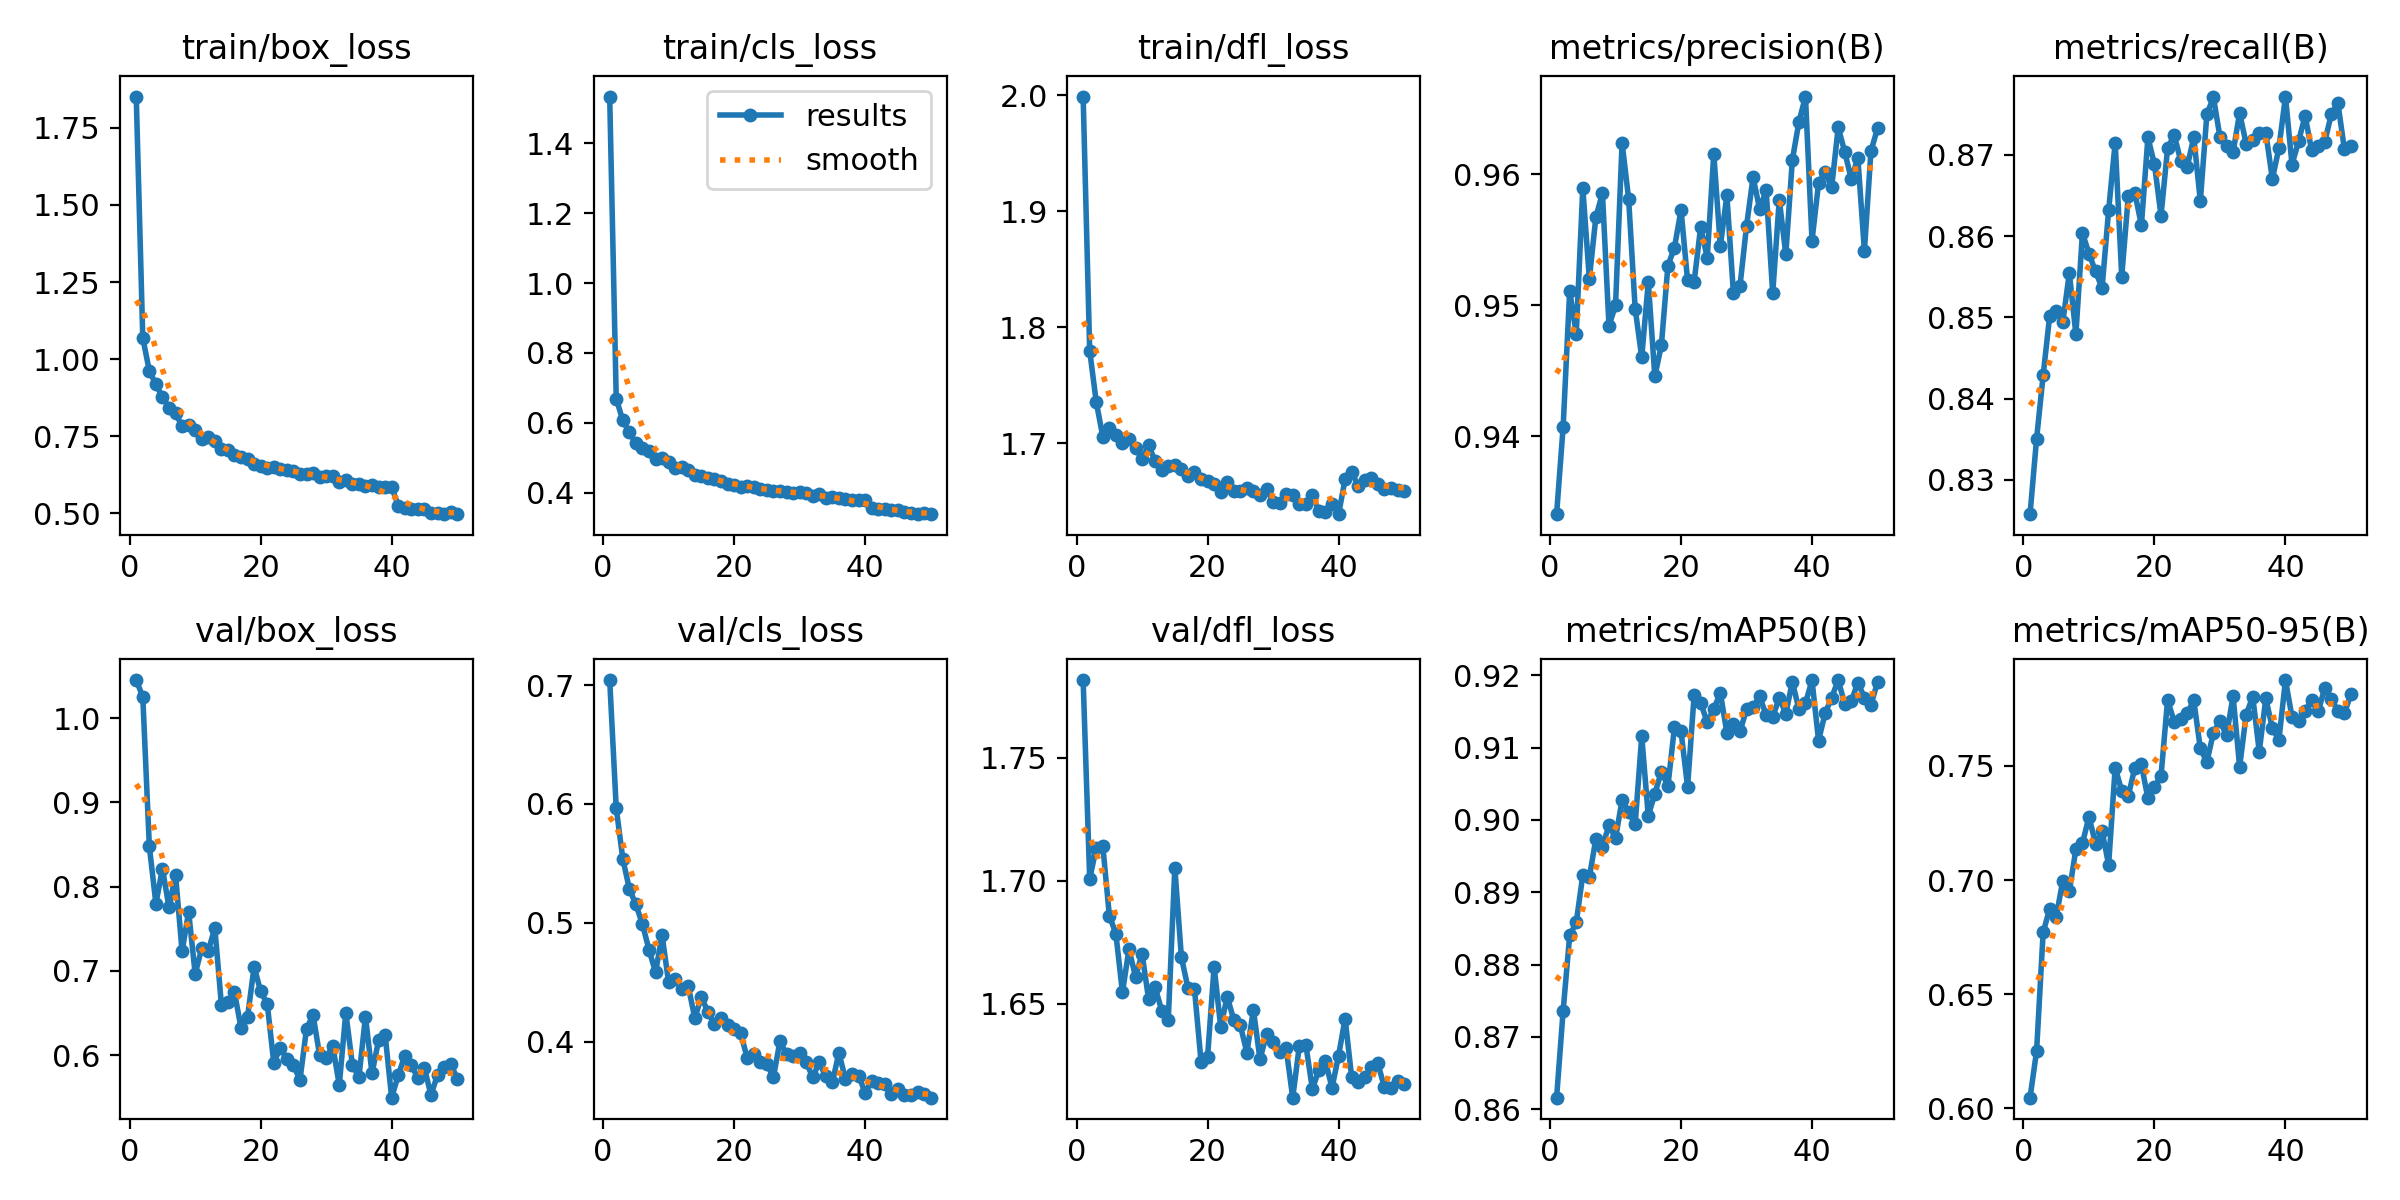

Data behind this chart, as committed beside it:
epoch, time, train/box_loss, train/cls_loss, train/dfl_loss, metrics/precision(B), metrics/recall(B), metrics/mAP50(B), metrics/mAP50-95(B), val/box_loss, val/cls_loss, val/dfl_loss, lr/pg0, lr/pg1, lr/pg2
1, 540.3, 1.852, 1.534, 1.999, 0.9341, 0.8258, 0.8616, 0.6046, 1.045, 0.7043, 1.781, 0.000658, 0.000658, 0.000658
2, 1140, 1.069, 0.669, 1.78, 0.9407, 0.8351, 0.8736, 0.625, 1.025, 0.5965, 1.701, 0.001298, 0.001298, 0.001298
3, 1743, 0.9615, 0.6065, 1.735, 0.9511, 0.8429, 0.884, 0.677, 0.8479, 0.5538, 1.713, 0.001912, 0.001912, 0.001912
4, 2244, 0.9183, 0.5721, 1.706, 0.9478, 0.8502, 0.8858, 0.6874, 0.7799, 0.5286, 1.714, 0.001881, 0.001881, 0.001881
5, 2532, 0.8767, 0.5411, 1.713, 0.9589, 0.8507, 0.8924, 0.6839, 0.8215, 0.5155, 1.686, 0.001842, 0.001842, 0.001842
6, 2816, 0.8429, 0.5278, 1.707, 0.952, 0.8494, 0.8921, 0.6997, 0.7756, 0.4989, 1.678, 0.001802, 0.001802, 0.001802
7, 3099, 0.8242, 0.5179, 1.7, 0.9567, 0.8555, 0.8974, 0.6951, 0.8144, 0.4775, 1.655, 0.001762, 0.001762, 0.001762
8, 3378, 0.7828, 0.4974, 1.704, 0.9585, 0.8479, 0.8963, 0.7135, 0.7233, 0.4584, 1.672, 0.001723, 0.001723, 0.001723
9, 3697, 0.7854, 0.4986, 1.696, 0.9484, 0.8604, 0.8993, 0.7161, 0.7703, 0.4896, 1.661, 0.001683, 0.001683, 0.001683
10, 3980, 0.7689, 0.4889, 1.686, 0.95, 0.8579, 0.8975, 0.7278, 0.6965, 0.4499, 1.67, 0.001644, 0.001644, 0.001644
11, 4257, 0.7399, 0.4714, 1.698, 0.9624, 0.8557, 0.9028, 0.7158, 0.727, 0.4531, 1.652, 0.001604, 0.001604, 0.001604
12, 4537, 0.7476, 0.473, 1.684, 0.9581, 0.8536, 0.9011, 0.7214, 0.724, 0.4442, 1.657, 0.001564, 0.001564, 0.001564
13, 4867, 0.7341, 0.4635, 1.677, 0.9497, 0.8632, 0.8994, 0.7067, 0.751, 0.4466, 1.647, 0.001525, 0.001525, 0.001525
14, 5143, 0.7086, 0.4503, 1.68, 0.946, 0.8715, 0.9116, 0.7493, 0.6601, 0.4198, 1.644, 0.001485, 0.001485, 0.001485
15, 5418, 0.705, 0.4481, 1.681, 0.9518, 0.855, 0.9005, 0.739, 0.6634, 0.4376, 1.705, 0.001446, 0.001446, 0.001446
16, 5696, 0.6888, 0.4415, 1.678, 0.9446, 0.8649, 0.9036, 0.737, 0.6745, 0.425, 1.669, 0.001406, 0.001406, 0.001406
17, 5993, 0.6819, 0.4377, 1.671, 0.9469, 0.8654, 0.9067, 0.7492, 0.6325, 0.4148, 1.656, 0.001366, 0.001366, 0.001366
18, 6277, 0.6746, 0.4342, 1.675, 0.953, 0.8613, 0.9047, 0.7507, 0.6458, 0.4195, 1.656, 0.001327, 0.001327, 0.001327
19, 6554, 0.659, 0.425, 1.669, 0.9544, 0.8721, 0.9129, 0.7358, 0.7051, 0.414, 1.627, 0.001287, 0.001287, 0.001287
20, 6830, 0.6541, 0.4211, 1.668, 0.9573, 0.8688, 0.9122, 0.7407, 0.6756, 0.4104, 1.629, 0.001248, 0.001248, 0.001248
21, 7246, 0.6482, 0.4173, 1.664, 0.9519, 0.8625, 0.9046, 0.7456, 0.6612, 0.407, 1.665, 0.001208, 0.001208, 0.001208
22, 7728, 0.6515, 0.4187, 1.658, 0.9518, 0.8708, 0.9172, 0.779, 0.591, 0.3863, 1.641, 0.001168, 0.001168, 0.001168
23, 8255, 0.6441, 0.415, 1.666, 0.956, 0.8725, 0.9162, 0.7695, 0.6091, 0.3898, 1.653, 0.001129, 0.001129, 0.001129
24, 8846, 0.6412, 0.4114, 1.658, 0.9536, 0.8693, 0.9135, 0.7707, 0.5957, 0.3828, 1.644, 0.001089, 0.001089, 0.001089
25, 9426, 0.6376, 0.4085, 1.659, 0.9616, 0.8685, 0.9153, 0.7733, 0.5884, 0.3809, 1.641, 0.00105, 0.00105, 0.00105
26, 10009, 0.6272, 0.4037, 1.661, 0.9545, 0.8722, 0.9176, 0.7788, 0.5707, 0.3702, 1.63, 0.00101, 0.00101, 0.00101
27, 10510, 0.6258, 0.4045, 1.658, 0.9584, 0.8643, 0.9121, 0.7577, 0.6316, 0.4004, 1.648, 0.0009704, 0.0009704, 0.0009704
28, 10788, 0.629, 0.4015, 1.655, 0.9509, 0.875, 0.9132, 0.7518, 0.6477, 0.3893, 1.627, 0.0009308, 0.0009308, 0.0009308
29, 11070, 0.6188, 0.3999, 1.661, 0.9515, 0.8771, 0.9122, 0.7646, 0.6, 0.388, 1.638, 0.0008912, 0.0008912, 0.0008912
30, 11352, 0.6204, 0.4014, 1.649, 0.956, 0.8722, 0.9153, 0.7697, 0.5969, 0.3906, 1.634, 0.0008516, 0.0008516, 0.0008516
31, 11636, 0.6206, 0.3996, 1.648, 0.9598, 0.8711, 0.9156, 0.7634, 0.6113, 0.3827, 1.63, 0.000812, 0.000812, 0.000812
32, 11913, 0.6025, 0.3911, 1.656, 0.9573, 0.8703, 0.9171, 0.7807, 0.5647, 0.3701, 1.632, 0.0007724, 0.0007724, 0.0007724
33, 12188, 0.6065, 0.3951, 1.655, 0.9588, 0.8752, 0.9145, 0.7497, 0.6504, 0.3826, 1.612, 0.0007328, 0.0007328, 0.0007328
34, 12464, 0.5955, 0.3851, 1.648, 0.9509, 0.8713, 0.9142, 0.7725, 0.589, 0.3708, 1.633, 0.0006932, 0.0006932, 0.0006932
35, 12742, 0.5964, 0.3865, 1.647, 0.9581, 0.8719, 0.9169, 0.7804, 0.5738, 0.3657, 1.633, 0.0006536, 0.0006536, 0.0006536
36, 13019, 0.5892, 0.3849, 1.655, 0.9539, 0.8727, 0.9147, 0.7563, 0.646, 0.3907, 1.616, 0.000614, 0.000614, 0.000614
37, 13303, 0.5928, 0.3824, 1.641, 0.9611, 0.8727, 0.9191, 0.7796, 0.5785, 0.3683, 1.623, 0.0005744, 0.0005744, 0.0005744
38, 13582, 0.5843, 0.3795, 1.64, 0.964, 0.867, 0.9153, 0.7667, 0.6176, 0.3727, 1.627, 0.0005348, 0.0005348, 0.0005348
39, 13864, 0.5838, 0.3775, 1.648, 0.9659, 0.8709, 0.9161, 0.7614, 0.6242, 0.3715, 1.616, 0.0004952, 0.0004952, 0.0004952
40, 14140, 0.5852, 0.3777, 1.639, 0.9549, 0.8772, 0.9193, 0.7877, 0.5497, 0.3572, 1.629, 0.0004556, 0.0004556, 0.0004556
41, 14387, 0.5245, 0.3555, 1.669, 0.9593, 0.8688, 0.911, 0.7715, 0.5762, 0.3668, 1.644, 0.000416, 0.000416, 0.000416
42, 14610, 0.517, 0.3536, 1.675, 0.9602, 0.8717, 0.9147, 0.7698, 0.5995, 0.3651, 1.62, 0.0003764, 0.0003764, 0.0003764
43, 14832, 0.5135, 0.3518, 1.663, 0.959, 0.8748, 0.9169, 0.7742, 0.5888, 0.3645, 1.618, 0.0003368, 0.0003368, 0.0003368
44, 15048, 0.5137, 0.3512, 1.668, 0.9636, 0.8706, 0.9193, 0.779, 0.5725, 0.3558, 1.62, 0.0002972, 0.0002972, 0.0002972
45, 15272, 0.5124, 0.349, 1.669, 0.9617, 0.8711, 0.916, 0.774, 0.5848, 0.3603, 1.624, 0.0002576, 0.0002576, 0.0002576
46, 15489, 0.501, 0.3431, 1.665, 0.9596, 0.8716, 0.9164, 0.7842, 0.5529, 0.3555, 1.626, 0.000218, 0.000218, 0.000218
47, 15707, 0.5017, 0.3416, 1.661, 0.9612, 0.875, 0.919, 0.7795, 0.5765, 0.3554, 1.616, 0.0001784, 0.0001784, 0.0001784
48, 15925, 0.497, 0.3381, 1.661, 0.9541, 0.8764, 0.9169, 0.7741, 0.5866, 0.358, 1.616, 0.0001388, 0.0001388, 0.0001388
49, 16144, 0.5032, 0.3405, 1.66, 0.9617, 0.8707, 0.9159, 0.7731, 0.5901, 0.3559, 1.619, 9.92e-05, 9.92e-05, 9.92e-05
50, 16364, 0.4981, 0.3384, 1.659, 0.9635, 0.871, 0.9191, 0.7815, 0.5724, 0.3529, 1.617, 5.96e-05, 5.96e-05, 5.96e-05
